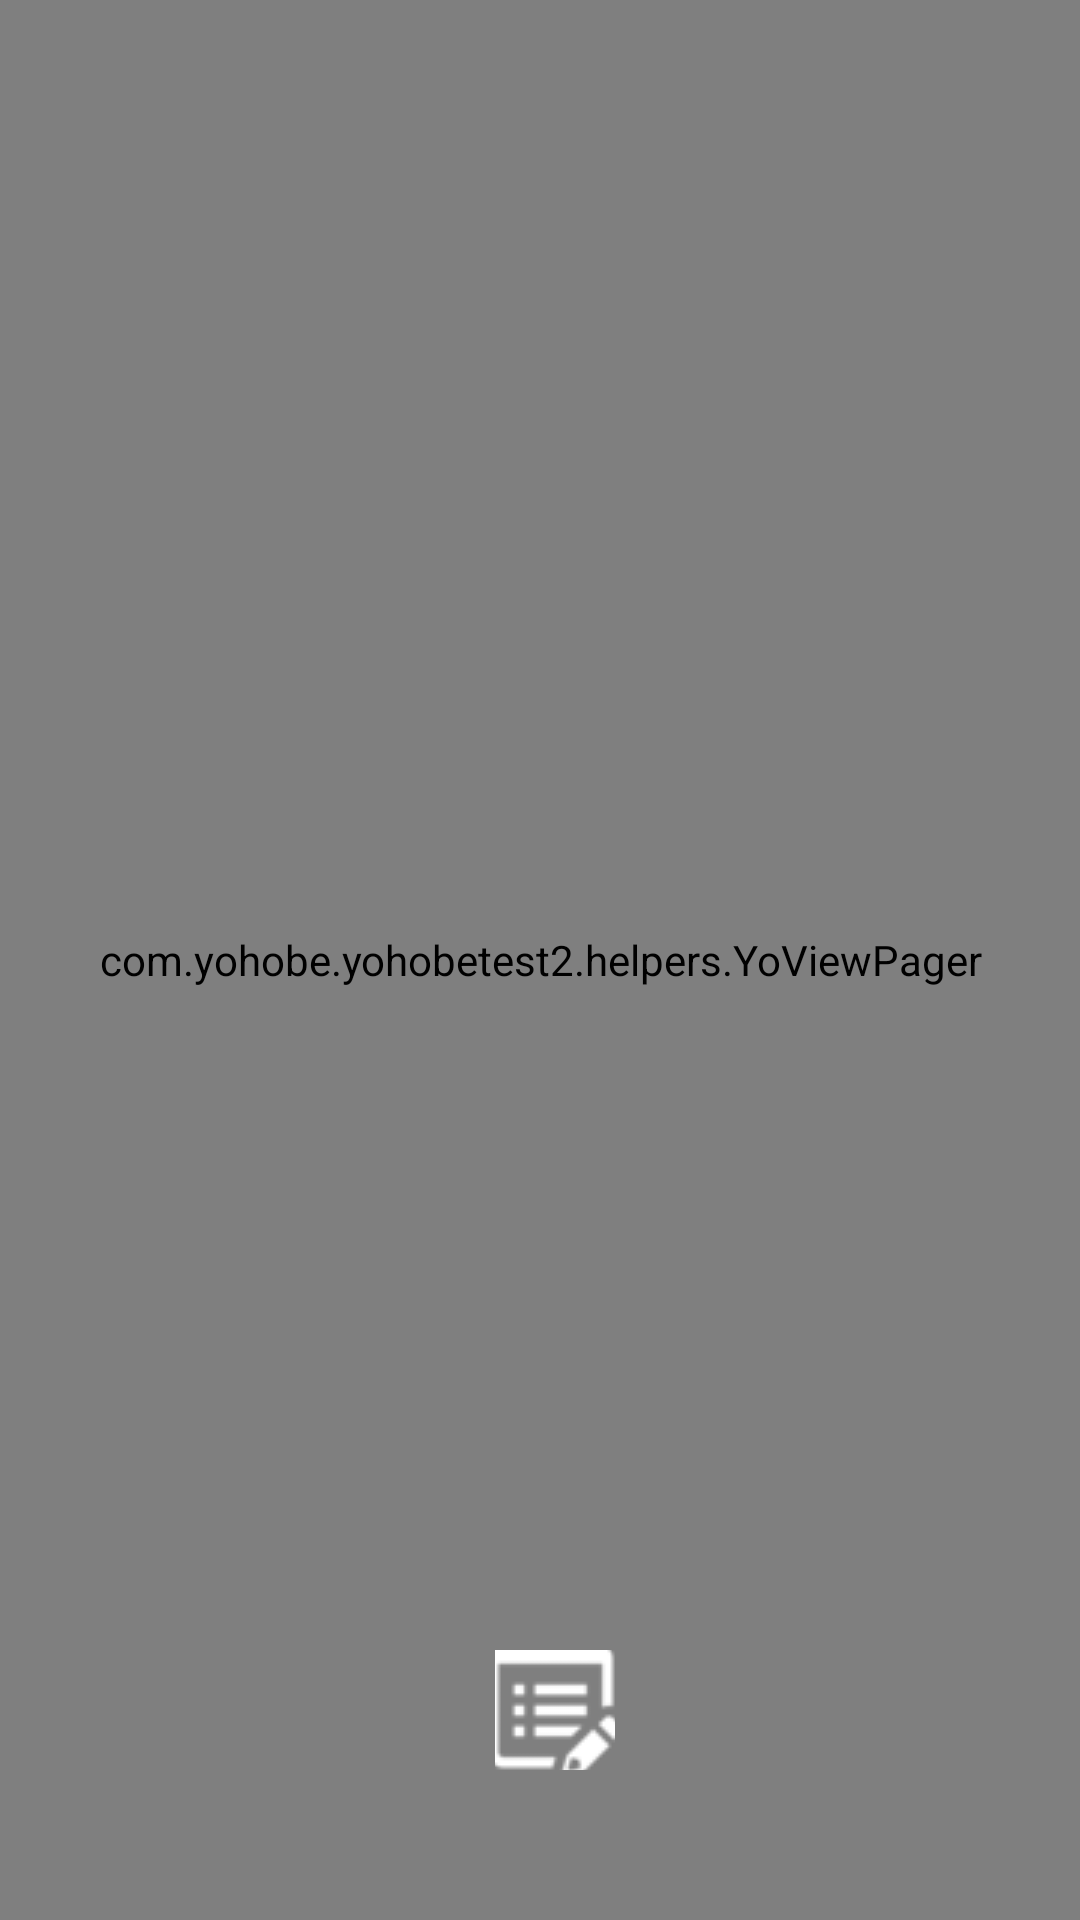

Here is an Android app screen rendered from its layout file. Give the layout XML and the strings, colors and styles it references.
<!-- AndroidManifest.xml: application theme MyMaterialTheme -->
<!-- res/layout/activity_sms.xml -->
<?xml version="1.0" encoding="utf-8"?>
<RelativeLayout xmlns:android="http://schemas.android.com/apk/res/android"
    xmlns:tools="http://schemas.android.com/tools"
    android:id="@+id/viewContainer"
    android:layout_width="match_parent"
    android:layout_height="match_parent"
    tools:context="com.yohobe.yohobetest2.activities.SmsActivity">

    <com.yohobe.yohobetest2.helpers.YoViewPager
        android:id="@+id/viewPagerVertical"
        android:layout_width="fill_parent"
        android:layout_height="fill_parent">

        <LinearLayout
            android:id="@+id/layout_sms"
            android:layout_width="fill_parent"
            android:layout_height="wrap_content"
            android:background="@color/colorPrimary"
            android:gravity="center_horizontal"
            android:orientation="vertical">

            <ImageView
                android:layout_width="60dp"
                android:layout_height="60dp"
                android:layout_gravity="center_horizontal"
                android:layout_marginBottom="25dp"
                android:layout_marginTop="100dp"
                android:src="@mipmap/ic_launcher" />

            <TextView
                android:layout_width="fill_parent"
                android:layout_height="wrap_content"
                android:layout_marginBottom="25dp"
                android:gravity="center_horizontal"
                android:inputType="textCapWords"
                android:paddingLeft="40dp"
                android:paddingRight="40dp"
                android:text="@string/msg_enter_mobile"
                android:textColor="@android:color/white"
                android:textSize="14dp" />

            <LinearLayout
                android:layout_width="wrap_content"
                android:layout_height="wrap_content"
                android:orientation="vertical">

                
                <RelativeLayout
                    android:id="@+id/rlinputmobile"
                    android:layout_width="match_parent"
                    android:layout_height="match_parent"
                    android:padding="10dp"
                    android:background="@color/colorPrimary"
                    >
                    <EditText
                        android:id="@+id/inputMobile"
                        android:layout_width="240dp"
                        android:layout_height="wrap_content"
                        android:background="@drawable/edittext_bg"
                        android:alpha="0.7"
                        android:fontFamily="sans-serif-light"
                        android:hint="@string/lbl_mobile"
                        android:inputType="phone"
                        android:layout_centerHorizontal="true"
                        android:gravity="center"
                        android:maxLength="10"
                        android:padding="5dp"
                        android:textColor="@color/textColorPrimary"
                        android:textCursorDrawable="@drawable/edittext_cursor"
                        android:textStyle="bold"
                        android:ellipsize="end"
                        android:animateLayoutChanges="true"
                        android:textSize="18dp">
                        <requestFocus />
                    </EditText>
                </RelativeLayout>

                <Button
                    android:id="@+id/btn_request_sms"
                    android:layout_width="fill_parent"
                    android:layout_height="wrap_content"
                    android:layout_gravity="center_horizontal"
                    android:layout_marginTop="25dp"
                    android:background="@color/colorPrimaryDark"
                    android:text="@string/lbl_next"
                    android:textColor="@android:color/white"
                    android:textSize="14dp" />

            </LinearLayout>
            <RelativeLayout
                android:id="@+id/skiplayout"
                android:layout_width="fill_parent"
                android:layout_height="wrap_content"
                android:gravity="bottom"
                android:layout_alignParentBottom="true"
                android:layout_marginBottom="25dp">
                <TextView
                    android:id="@+id/lnk_skip_reg"
                    android:layout_width="match_parent"
                    android:layout_height="wrap_content"
                    android:text="@string/lbl_skip"
                    android:textColor="@color/colorPrimaryLink"
                    android:gravity="center_horizontal"
                    android:layout_alignParentBottom="true"
                    android:textStyle="italic"
                    android:textSize="14dp"/>
            </RelativeLayout>

        </LinearLayout>

        <LinearLayout
            android:id="@+id/layout_otp"
            android:layout_width="fill_parent"
            android:layout_height="fill_parent"
            android:background="@color/colorPrimary"
            android:gravity="center_horizontal"
            android:orientation="vertical">

            <ImageView
                android:layout_width="60dp"
                android:layout_height="60dp"
                android:layout_gravity="center_horizontal"
                android:layout_marginBottom="25dp"
                android:layout_marginTop="100dp"
                android:src="@mipmap/ic_launcher" />

            <TextView
                android:layout_width="fill_parent"
                android:layout_height="wrap_content"
                android:layout_marginBottom="15dp"
                android:gravity="center_horizontal"
                android:paddingLeft="40dp"
                android:paddingRight="40dp"
                android:text="@string/msg_sit_back"
                android:textColor="@android:color/white"
                android:textSize="16dp" />

            <TextView
                android:layout_width="fill_parent"
                android:layout_height="wrap_content"
                android:layout_marginBottom="25dp"
                android:gravity="center_horizontal"
                android:paddingLeft="40dp"
                android:paddingRight="40dp"
                android:text="@string/msg_manual_otp"
                android:textColor="@android:color/white"
                android:textSize="12dp" />

                    <EditText
                        android:id="@+id/inputOtp"
                        android:layout_width="120dp"
                        android:layout_height="wrap_content"
                        android:background="@drawable/edittext_bg"
                        android:fontFamily="sans-serif-light"
                        android:gravity="center_horizontal"
                        android:hint="@string/lbl_enter_otp"
                        android:inputType="number"
                        android:maxLength="6"
                        android:padding="10dp"
                        android:textCursorDrawable="@null"
                        android:textSize="18dp" />

            <Button
                android:id="@+id/btn_verify_otp"
                android:layout_width="wrap_content"
                android:layout_height="wrap_content"
                android:layout_gravity="center_horizontal"
                android:layout_marginTop="25dp"
                android:background="@color/colorPrimaryDark"
                android:paddingLeft="20dp"
                android:paddingRight="20dp"
                android:text="@string/lbl_submit"
                android:textColor="@android:color/white"
                android:textSize="14dp" />

            <TextView
                android:id="@+id/lnk_resend_otp"
                android:layout_width="fill_parent"
                android:layout_height="wrap_content"
                android:layout_marginTop="25dp"
                android:layout_marginBottom="25dp"
                android:gravity="center_horizontal"
                android:paddingLeft="40dp"
                android:paddingRight="40dp"
                android:text="Resend OTP"
                android:clickable="true"
                android:linksClickable="true"
                android:textColor="@color/colorPrimaryLink"
                android:textSize="12dp" />


        </LinearLayout>

    </com.yohobe.yohobetest2.helpers.YoViewPager>


    <ProgressBar
        android:id="@+id/progressBar"
        android:layout_width="30dp"
        android:layout_height="30dp"
        android:layout_alignParentBottom="true"
        android:layout_centerHorizontal="true"
        android:layout_gravity="center"
        android:layout_marginBottom="60dp"
        android:indeterminateTint="@color/colorAccent"
        android:indeterminateTintMode="src_atop"
        android:visibility="gone" />

    <LinearLayout
        android:id="@+id/layout_edit_mobile"
        android:layout_width="fill_parent"
        android:layout_height="wrap_content"
        android:layout_alignParentBottom="true"
        android:layout_marginBottom="50dp"
        android:gravity="center"
        android:orientation="horizontal">

        <TextView
            android:id="@+id/txt_edit_mobile"
            android:layout_width="wrap_content"
            android:layout_height="wrap_content"
            android:textColor="@android:color/white"
            android:textSize="16dp" />

        <ImageButton
            android:id="@+id/btn_edit_mobile"
            android:layout_width="40dp"
            android:layout_height="40dp"
            android:layout_marginLeft="10dp"
            android:background="@null"
            android:src="@drawable/ic_edit_mobile" />
    </LinearLayout>

</RelativeLayout>
<!-- resources referenced by this layout -->
<resources>
  <color name="colorAccent">#ea5d88</color>
  <color name="colorPrimary">#9B30FF</color>
  <color name="colorPrimaryDark">#4B0082</color>
  <color name="colorPrimaryLink">#BDA0CB</color>
  <color name="textColorPrimary">#FFFFFF</color>
  <!-- drawable edittext_bg (drawable) -->
  <?xml version="1.0" encoding="utf-8"?>
  <layer-list xmlns:android="http://schemas.android.com/apk/res/android">
      <item>
          <shape android:shape="rectangle">
              
              <stroke
                  android:color="@android:color/white"
                  android:width="2dp"
                  />
          </shape>
      </item>
      
      <item
          android:bottom="2dp"
          >
          <shape android:shape="rectangle">
              <solid android:color="@color/colorPrimary"/>
          </shape>
      </item>
  </layer-list>
  <!-- drawable edittext_cursor (drawable) -->
  <?xml version="1.0" encoding="utf-8"?>
  <shape xmlns:android="http://schemas.android.com/apk/res/android"
      android:shape="rectangle" >
      <size
          android:width="3dip" />
      <solid
          android:color="@color/textColorPrimary" />
  </shape>
  <!-- drawable ic_edit_mobile: png bitmap (drawable, 1140 bytes) -->
  <string name="lbl_email">Email</string>
  <string name="lbl_enter_otp">Enter OTP</string>
  <string name="lbl_mobile">Mobile No.</string>
  <string name="lbl_name">Name</string>
  <string name="lbl_next">NEXT</string>
  <string name="lbl_skip">Skip</string>
  <string name="lbl_submit">SUBMIT</string>
  <string name="msg_enter_mobile">Enter your mobile number to get started!</string>
  <string name="msg_manual_otp">(Enter the OTP below in case if we fail to detect the SMS automatically)</string>
  <string name="msg_sit_back">Sit back &amp; Relax! while we verify your mobile number</string>
  <style name="MyMaterialTheme" parent="MyMaterialTheme.Base">
  
      </style>
  <style name="MyMaterialTheme.Base" parent="Theme.AppCompat.Light.DarkActionBar">
          <item name="windowNoTitle">true</item>
          <item name="windowActionBar">false</item>
          <item name="colorPrimary">@color/colorPrimary</item>
          <item name="colorPrimaryDark">@color/colorPrimaryDark</item>
          <item name="colorAccent">@color/colorAccent</item>
          <item name="alertDialogTheme">@style/ErrorDialogStyle</item>
      </style>
  <style name="ErrorDialogStyle" parent="Theme.AppCompat.Light.Dialog.Alert">
          <item name="colorAccent">@color/dialog_button</item>
          <item name="android:textColorPrimary">@android:color/white</item>
          <item name="android:windowTitleStyle">@style/WindowTitleStyle</item>
          <item name="android:background">@color/dialog_background</item>
      </style>
  <color name="dialog_button">#f5ef3c</color>
  <style name="WindowTitleStyle" parent="TextAppearance.AppCompat.Title">
          <item name="android:textColor">@color/dialog_title</item>
          <item name="android:textStyle">bold</item>
      </style>
  <color name="dialog_background">#5fa3d0</color>
  <color name="dialog_title">#be3c08</color>
</resources>
